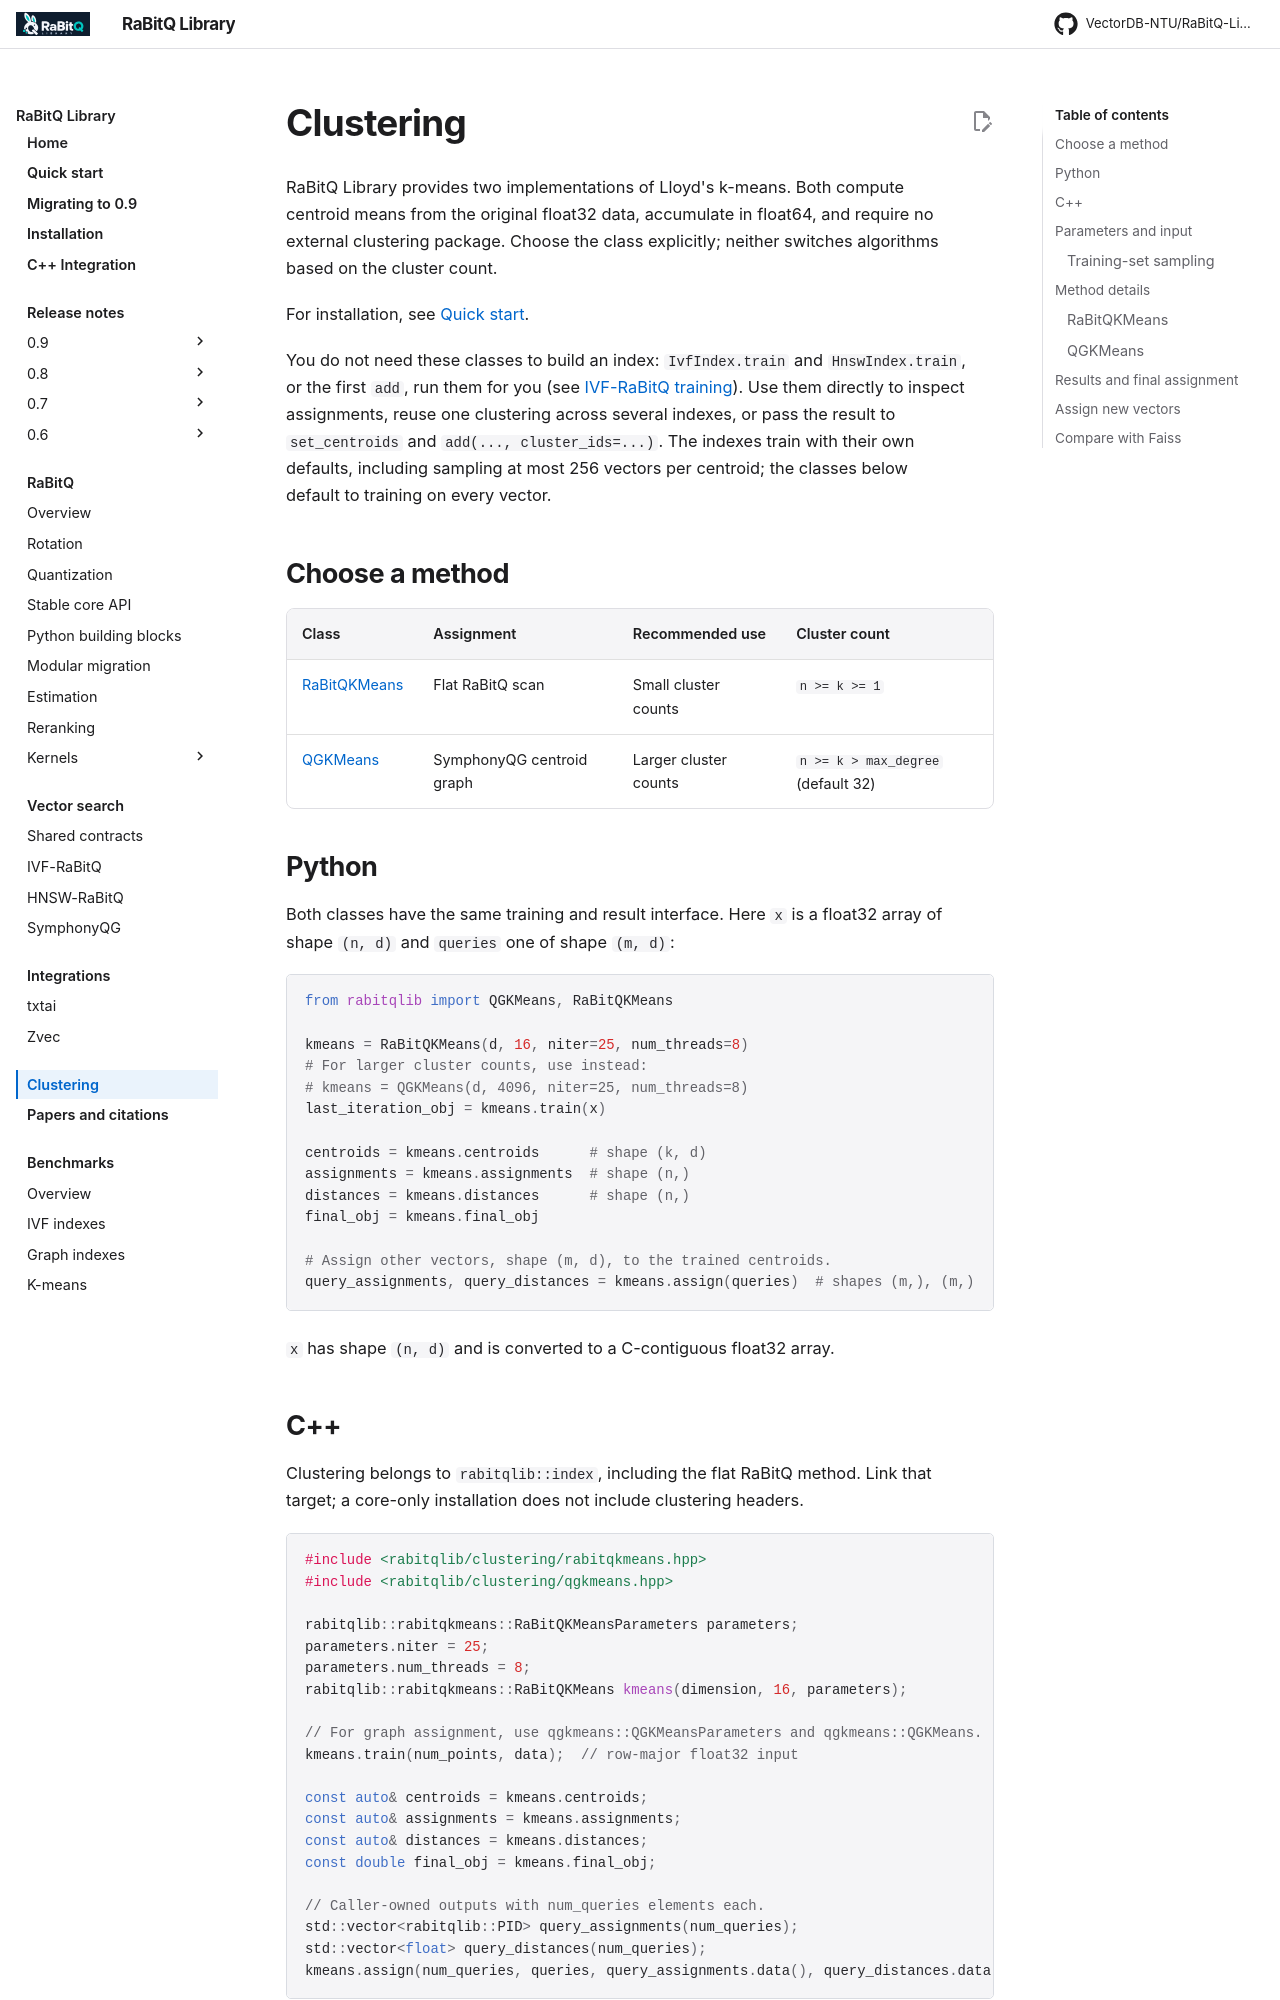

repository: VectorDB-NTU/RaBitQ-Library · page: clustering/index.html · generator: mkdocs

# Clustering

RaBitQ Library provides two implementations of Lloyd's k-means. Both compute
centroid means from the original float32 data, accumulate in float64, and require
no external clustering package. Choose the class explicitly; neither switches
algorithms based on the cluster count.

For installation, see [Quick start](quick_start.md#install).

You do not need these classes to build an index: `IvfIndex.train` and
`HnswIndex.train`, or the first `add`, run them for you (see
[IVF-RaBitQ training](index/ivf.md#training-centroids-in-python)). Use them
directly to inspect assignments, reuse one clustering across several indexes,
or pass the result to `set_centroids` and `add(..., cluster_ids=...)`. The
indexes train with their own defaults, including sampling at most 256 vectors
per centroid; the classes below default to training on every vector.

## Choose a method

| Class | Assignment | Recommended use | Cluster count |
| --- | --- | --- | --- |
| [RaBitQKMeans](#rabitqkmeans) | Flat RaBitQ scan | Small cluster counts | `n >= k >= 1` |
| [QGKMeans](#qgkmeans) | SymphonyQG centroid graph | Larger cluster counts | `n >= k > max_degree` (default 32) |

## Python

Both classes have the same training and result interface. Here `x` is a float32
array of shape `(n, d)` and `queries` one of shape `(m, d)`:

```python
from rabitqlib import QGKMeans, RaBitQKMeans

kmeans = RaBitQKMeans(d, 16, niter=25, num_threads=8)
# For larger cluster counts, use instead:
# kmeans = QGKMeans(d, 4096, niter=25, num_threads=8)
last_iteration_obj = kmeans.train(x)

centroids = kmeans.centroids      # shape (k, d)
assignments = kmeans.assignments  # shape (n,)
distances = kmeans.distances      # shape (n,)
final_obj = kmeans.final_obj

# Assign other vectors, shape (m, d), to the trained centroids.
query_assignments, query_distances = kmeans.assign(queries)  # shapes (m,), (m,)
```

`x` has shape `(n, d)` and is converted to a C-contiguous float32 array.
